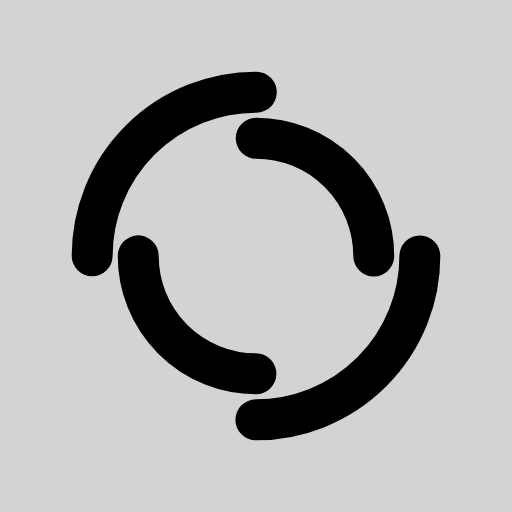
t = 0.00 s
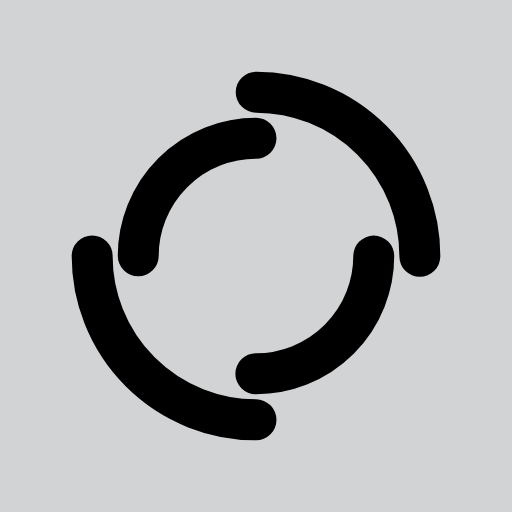
t = 0.25 s
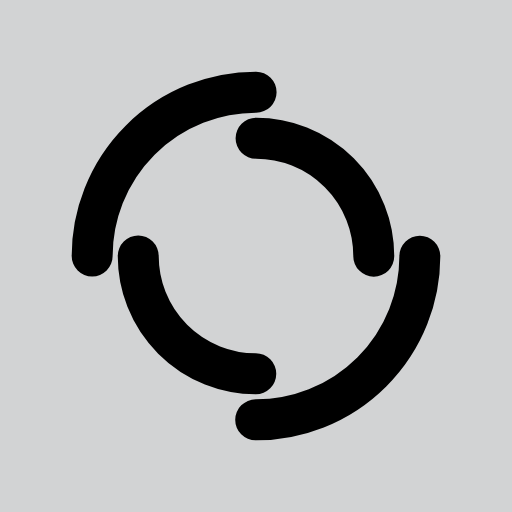
t = 0.50 s
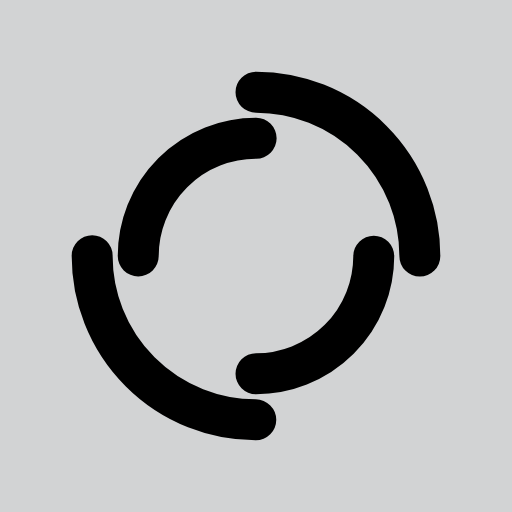
t = 0.75 s

The animated SVG that drew these frames (rendered in a browser with its animation timeline set to each time). Animation: 2 SMIL elements (animateTransform=2); one cycle of 1.00 s, repeats indefinitely.

<svg xmlns="http://www.w3.org/2000/svg" viewBox="0 0 100 100" preserveAspectRatio="xMidYMid" width="200" height="200" style="shape-rendering: auto; display: block; background: rgb(210, 211, 212);" xmlns:xlink="http://www.w3.org/1999/xlink"><g><circle stroke-linecap="round" fill="none" stroke-dasharray="50.26548245743669 50.26548245743669" stroke="#000000" stroke-width="8" r="32" cy="50" cx="50">
  <animateTransform values="0 50 50;360 50 50" keyTimes="0;1" repeatCount="indefinite" dur="1s" type="rotate" attributeName="transform"></animateTransform>
</circle>
<circle stroke-linecap="round" fill="none" stroke-dashoffset="36.12831551628262" stroke-dasharray="36.12831551628262 36.12831551628262" stroke="#000000" stroke-width="8" r="23" cy="50" cx="50">
  <animateTransform values="0 50 50;-360 50 50" keyTimes="0;1" repeatCount="indefinite" dur="1s" type="rotate" attributeName="transform"></animateTransform>
</circle><g></g></g><!-- [ldio] generated by https://loading.io --></svg>